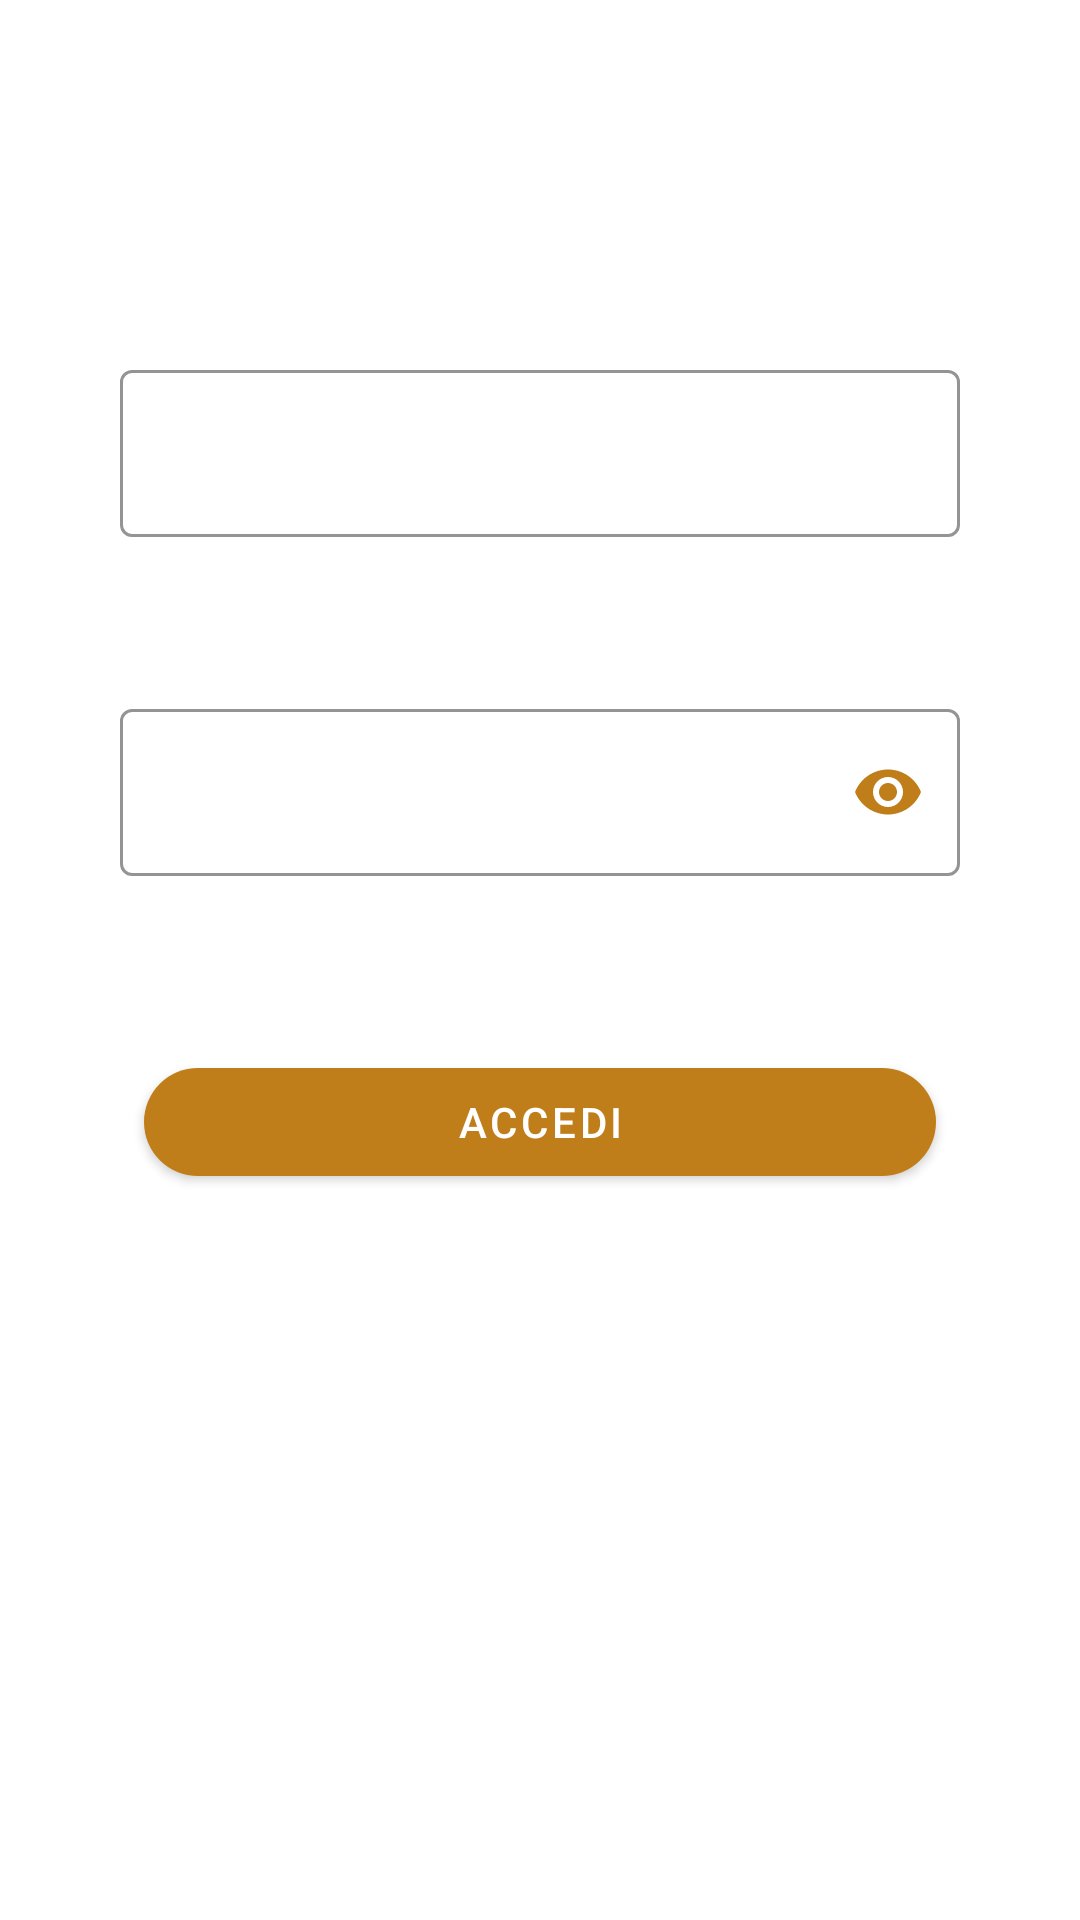

Android layout source for this screen:
<!-- AndroidManifest.xml: application theme Theme.BarberShop -->
<!-- res/layout/login.xml -->
<?xml version="1.0" encoding="utf-8"?>
<androidx.constraintlayout.widget.ConstraintLayout xmlns:android="http://schemas.android.com/apk/res/android"
    xmlns:app="http://schemas.android.com/apk/res-auto"
    xmlns:tools="http://schemas.android.com/tools"
    android:id="@+id/idTitle"
    android:layout_width="match_parent"
    style="@style/SCREEN"
    android:layout_height="match_parent">



    

    

    <LinearLayout
        android:id="@+id/linearLayout"
        android:layout_width="match_parent"
        android:layout_height="wrap_content"
        android:layout_marginStart="32dp"
        android:layout_marginTop="100dp"
        android:layout_marginEnd="32dp"
        android:orientation="vertical"
        app:layout_constraintEnd_toEndOf="parent"
        app:layout_constraintStart_toStartOf="parent"
        app:layout_constraintTop_toTopOf="parent">

        <com.google.android.material.textfield.TextInputLayout
            android:id="@+id/edEmail"
            style="@style/Widget.MaterialComponents.TextInputLayout.OutlinedBox"
            android:layout_width="match_parent"
            android:layout_height="wrap_content"
            android:layout_marginStart="8dp"
            android:layout_marginTop="16dp"
            android:layout_marginEnd="8dp"
            app:hintTextAppearance="@style/HintText"
            app:boxStrokeColor="@color/brown_900"
            android:textColorHint="@color/white"
            app:hintTextColor="@color/white"
            android:hint="@string/string_user"
            android:theme="@style/ThemeOverlay.AppTheme.TextInputEditText.Outlined"
            app:boxBackgroundColor="#30ffffff">

            <com.google.android.material.textfield.TextInputEditText
                android:id="@+id/place_email"
                android:layout_width="match_parent"
                android:layout_height="wrap_content"
                android:inputType="text|textNoSuggestions"
                android:textColor="@color/white">

            </com.google.android.material.textfield.TextInputEditText>
        </com.google.android.material.textfield.TextInputLayout>

        <com.google.android.material.textfield.TextInputLayout
            android:id="@+id/edPassword"
            style="@style/Widget.MaterialComponents.TextInputLayout.OutlinedBox"
            android:layout_width="match_parent"
            android:layout_height="wrap_content"
            android:layout_marginStart="8dp"
            android:layout_marginTop="50dp"
            android:layout_marginEnd="8dp"
            android:layout_marginBottom="8dp"
            android:inputType="textPassword"
            app:hintTextAppearance="@style/HintText"
            app:passwordToggleEnabled="true"

            app:passwordToggleTint="@color/brown_900"
            android:hint="@string/string_pwd"
            android:theme="@style/ThemeOverlay.AppTheme.TextInputEditText.Outlined"
            android:textColorHint="@color/white"
            app:hintTextColor="@color/white"
            app:boxStrokeColor="@color/brown_900"
            app:boxBackgroundColor="#30ffffff">

            <com.google.android.material.textfield.TextInputEditText
                android:id="@+id/place_password"
                android:layout_width="match_parent"
                android:layout_height="wrap_content"
                android:inputType="textPassword"
                android:textColor="@color/white"></com.google.android.material.textfield.TextInputEditText>
        </com.google.android.material.textfield.TextInputLayout>

        <com.google.android.material.button.MaterialButton
            android:id="@+id/btnLogin"
            style="@style/Widget.MaterialComponents.Button"
            android:layout_width="match_parent"
            android:layout_height="wrap_content"
            android:layout_marginStart="16dp"
            android:layout_marginTop="50dp"
            android:layout_marginEnd="16dp"
            android:text="@string/btn_login"
            android:textColor="@color/white"
            android:theme="@style/ButtonTextColor"
            app:cornerRadius="30dp"
            app:backgroundTint="@color/brown_900" />
    </LinearLayout>

    <TextView
        android:id="@+id/idNoAccount"
        android:layout_width="wrap_content"
        android:layout_height="wrap_content"
        android:layout_marginTop="10dp"
        android:layout_marginStart="16dp"
        android:text="@string/string_noAccount"
        android:textColor="@color/white"
        app:layout_constraintStart_toStartOf="@+id/linearLayout"
        app:layout_constraintTop_toBottomOf="@+id/linearLayout" />

    <TextView
        android:id="@+id/idSignUp"
        android:layout_width="wrap_content"
        android:layout_height="wrap_content"
        android:layout_marginStart="8dp"
        android:text="@string/string_signUp"
        android:textColor="@color/white"
        android:textStyle="bold"
        app:layout_constraintEnd_toEndOf="@+id/linearLayout"
        app:layout_constraintHorizontal_bias="0.012"
        app:layout_constraintStart_toEndOf="@+id/idNoAccount"
        app:layout_constraintTop_toTopOf="@+id/idNoAccount" />


</androidx.constraintlayout.widget.ConstraintLayout>
<!-- resources referenced by this layout -->
<resources>
  <color name="brown_900">#BF7E19</color>
  <color name="white">#FFFFFFFF</color>
  <!-- drawable man_face_with_glasses_icon: vector/xml drawable (drawable, 4864 chars, omitted) -->
  <string name="app_name">BarberShop</string>
  <string name="btn_login">Accedi</string>
  <string name="string_noAccount">Non hai un account?</string>
  <string name="string_pwd">Inserisci la password</string>
  <string name="string_signUp">Iscriviti!</string>
  <string name="string_user">Inserisci l\'email</string>
  <style name="ButtonTextColor" parent="Theme.MaterialComponents.Light">
          
          <item name="android:textColorPrimary">@color/black</item>
      </style>
  <style name="HintText" parent="TextAppearance.Design.Hint">
          <item name="android:textSize">16sp</item>
          <item name="android:textColor">@color/brown_900</item>
      </style>
  <style name="SCREEN">
          <item name="android:background">@drawable/background</item>
      </style>
  <style name="ThemeOverlay.AppTheme.TextInputEditText.Outlined" parent="">
          <item name="colorControlActivated">@color/brown_900</item>
      </style>
  <style name="Theme.BarberShop" parent="Theme.MaterialComponents.DayNight.DarkActionBar">
          
          <item name="colorPrimary">@color/purple_500</item>
          <item name="colorPrimaryVariant">@color/purple_700</item>
          <item name="colorOnPrimary">@color/white</item>
          
          <item name="colorSecondary">@color/teal_200</item>
          <item name="colorSecondaryVariant">@color/teal_700</item>
          <item name="colorOnSecondary">@color/black</item>
          
          <item name="android:statusBarColor">?attr/colorPrimaryVariant</item>
          
      </style>
  <color name="black">#FF000000</color>
  <color name="purple_500">#FF6200EE</color>
  <color name="purple_700">#FF3700B3</color>
  <color name="teal_200">#FF03DAC5</color>
  <color name="teal_700">#FF018786</color>
</resources>
